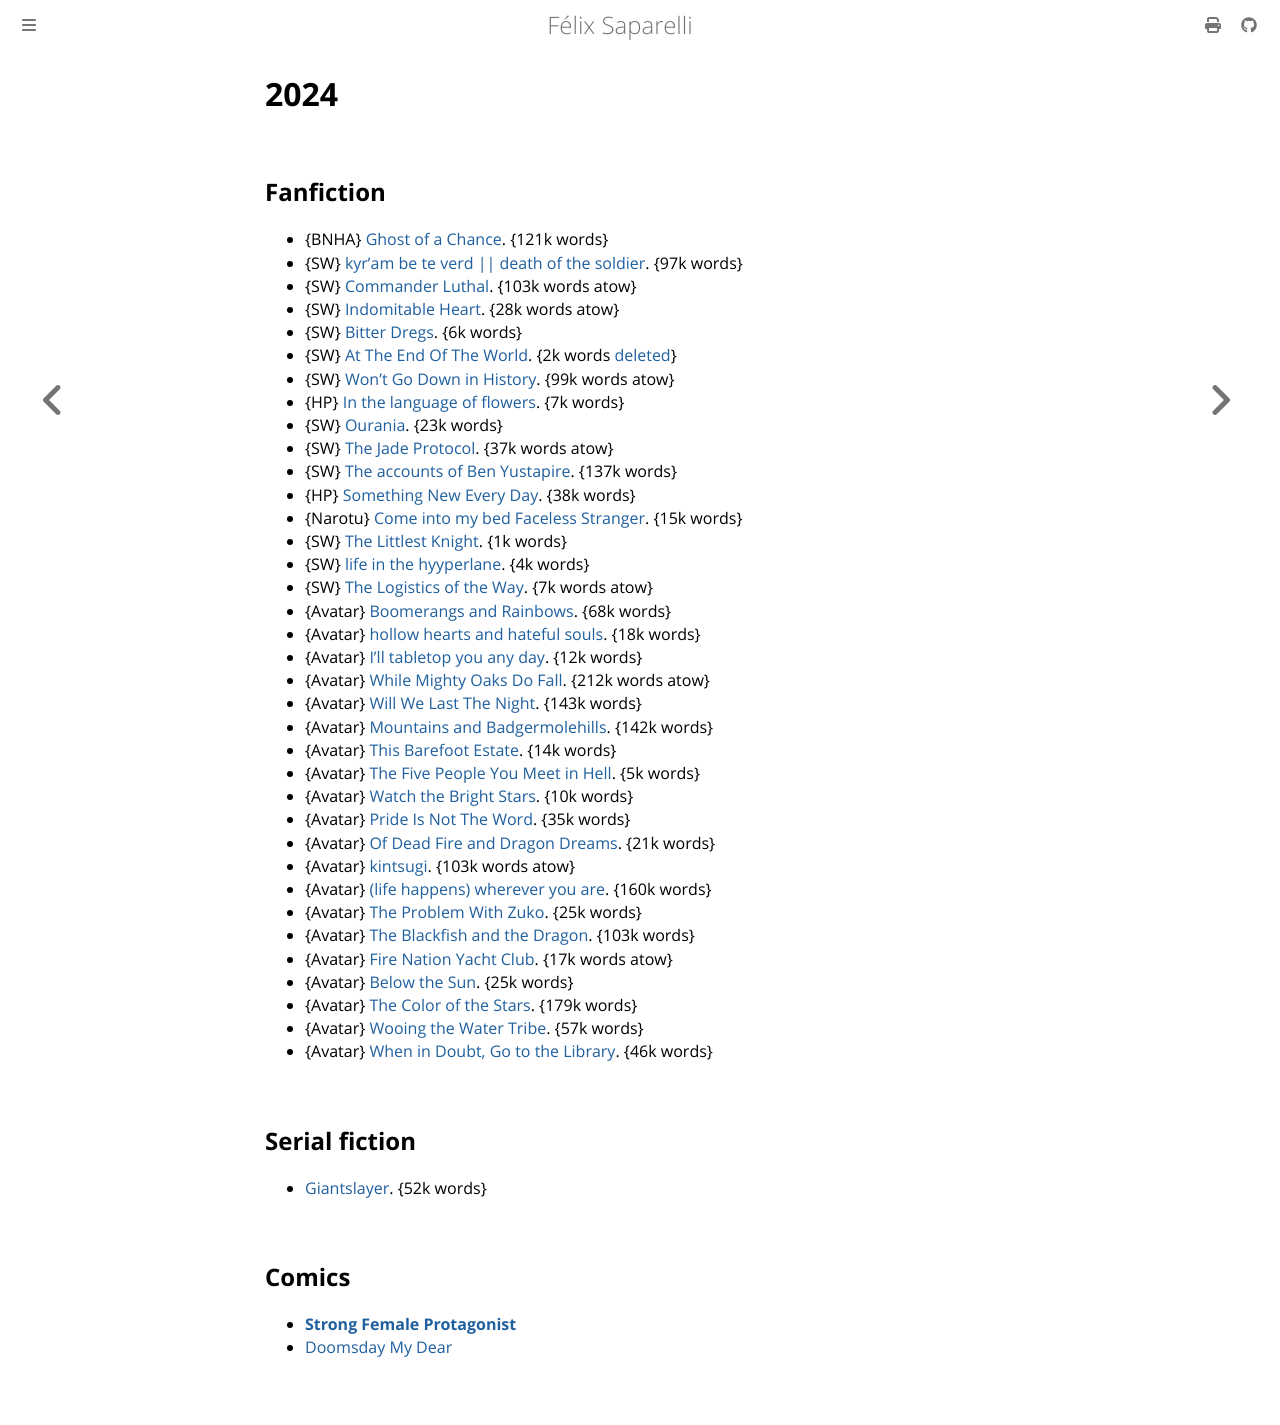

repository: passcod/blook · page: reading/2024/index.html · generator: mdbook

# 2024

## Fanfiction

- {BNHA} [Ghost of a Chance](https://archiveofourown.org/works/51291601). {121k words}
- {SW} [kyr'am be te verd || death of the soldier](https://archiveofourown.org/works/48484750). {97k words}
- {SW} [Commander Luthal](https://archiveofourown.org/works/49048390). {103k words atow}
- {SW} [Indomitable Heart](https://archiveofourown.org/works/44379964). {28k words atow}
- {SW} [Bitter Dregs](https://archiveofourown.org/works/51893794). {6k words}
- {SW} [At The End Of The World](https://archiveofourown.org/works/45817360). {2k words [deleted](http://web.archive.org/web/20230317204817/https://archiveofourown.org/works/45817360)}
- {SW} [Won't Go Down in History](https://archiveofourown.org/works/51093841). {99k words atow}
- {HP} [In the language of flowers](https://archiveofourown.org/works/14074770). {7k words}
- {SW} [Ourania](https://archiveofourown.org/works/31906459). {23k words}
- {SW} [The Jade Protocol](https://archiveofourown.org/works/54688003). {37k words atow}
- {SW} [The accounts of Ben Yustapire](https://archiveofourown.org/works/49427518). {137k words}
- {HP} [Something New Every Day](https://archiveofourown.org/works/16105928). {38k words}
- {Narotu} [Come into my bed Faceless Stranger](https://archiveofourown.org/works/24130237). {15k words}
- {SW} [The Littlest Knight](https://archiveofourown.org/works/31076024). {1k words}
- {SW} [life in the hyyperlane](https://archiveofourown.org/works/45818233). {4k words}
- {SW} [The Logistics of the Way](https://archiveofourown.org/works/60440389). {7k words atow}
- {Avatar} [Boomerangs and Rainbows](https://archiveofourown.org/works/28206249). {68k words}
- {Avatar} [hollow hearts and hateful souls](https://archiveofourown.org/works/23439082). {18k words}
- {Avatar} [I'll tabletop you any day](https://archiveofourown.org/works/1078856). {12k words}
- {Avatar} [While Mighty Oaks Do Fall](https://archiveofourown.org/works/29177388). {212k words atow}
- {Avatar} [Will We Last The Night](https://archiveofourown.org/works/27547486). {143k words}
- {Avatar} [Mountains and Badgermolehills](https://archiveofourown.org/works/23832139). {142k words}
- {Avatar} [This Barefoot Estate](https://archiveofourown.org/works/24241987). {14k words}
- {Avatar} [The Five People You Meet in Hell](https://archiveofourown.org/works/24399961). {5k words}
- {Avatar} [Watch the Bright Stars](https://archiveofourown.org/works/24709996). {10k words}
- {Avatar} [Pride Is Not The Word](https://archiveofourown.org/works/25343488). {35k words}
- {Avatar} [Of Dead Fire and Dragon Dreams](https://archiveofourown.org/works/23010751). {21k words}
- {Avatar} [kintsugi](https://archiveofourown.org/series/1540144). {103k words atow}
- {Avatar} [(life happens) wherever you are](https://archiveofourown.org/works/21291359). {160k words}
- {Avatar} [The Problem With Zuko](https://archiveofourown.org/works/128154). {25k words}
- {Avatar} [The Blackfish and the Dragon](https://archiveofourown.org/works/21747754). {103k words}
- {Avatar} [Fire Nation Yacht Club](https://archiveofourown.org/series/1870876). {17k words atow}
- {Avatar} [Below the Sun](https://archiveofourown.org/works/33273109). {25k words}
- {Avatar} [The Color of the Stars](https://archiveofourown.org/series/1849765). {179k words}
- {Avatar} [Wooing the Water Tribe](https://archiveofourown.org/works/26843326). {57k words}
- {Avatar} [When in Doubt, Go to the Library](https://archiveofourown.org/works/29520012). {46k words}

## Serial fiction

- [Giantslayer](https://archiveofourown.org/works/42589032). {52k words}

## Comics

- **[Strong Female Protagonist](https://strongfemaleprotagonist.com/)**
- [Doomsday My Dear](https://doomsdaymydear.com/dmd/641)
